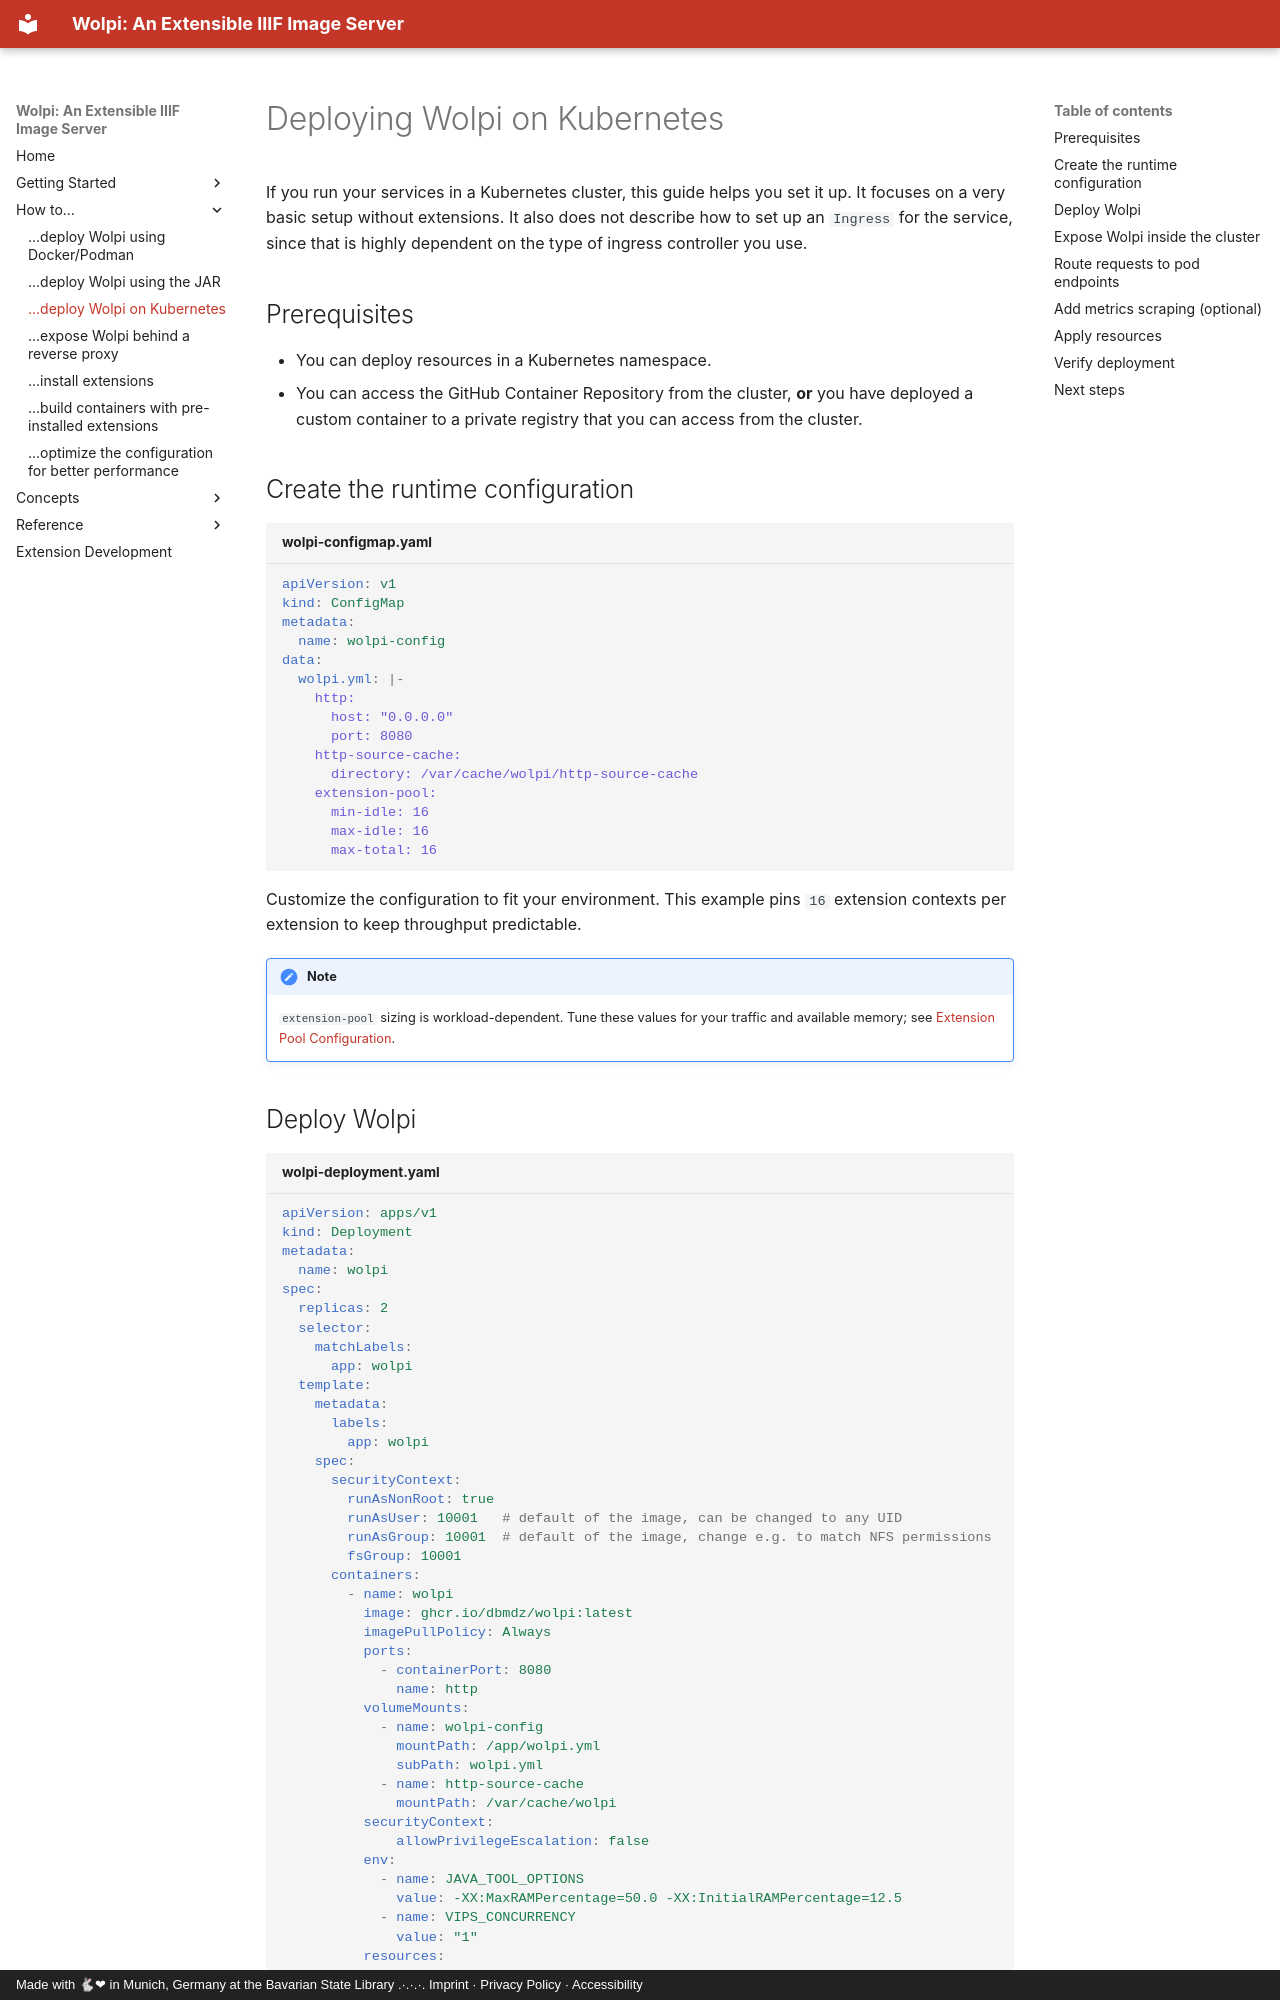

repository: dbmdz/wolpi · page: how-to/deploy-on-kubernetes/index.html · generator: mkdocs · copyright: Made with 🐇❤ in Munich, Germany at the Bavarian State Library .·.·.·. Imprint · Privacy Policy · Accessibility

# Deploying Wolpi on Kubernetes

If you run your services in a Kubernetes cluster, this guide helps you set it up. It focuses on
a very basic setup without extensions. It also does not describe how to set up an `Ingress` for
the service, since that is highly dependent on the type of ingress controller you use.

## Prerequisites

- You can deploy resources in a Kubernetes namespace.
- You can access the GitHub Container Repository from the cluster, **or** you have deployed a
  custom container to a private registry that you can access from the cluster.

## Create the runtime configuration

```yaml title="wolpi-configmap.yaml"
apiVersion: v1
kind: ConfigMap
metadata:
  name: wolpi-config
data:
  wolpi.yml: |-
    http:
      host: "0.0.0.0"
      port: 8080
    http-source-cache:
      directory: /var/cache/wolpi/http-source-cache
    extension-pool:
      min-idle: 16
      max-idle: 16
      max-total: 16
```

Customize the configuration to fit your environment. This example pins `16`
extension contexts per extension to keep throughput predictable.

!!! note
    `extension-pool` sizing is workload-dependent. Tune these values for your
    traffic and available memory; see
    [Extension Pool Configuration](./optimize-the-configuration-for-better-performance.md#extension-pool-configuration).
